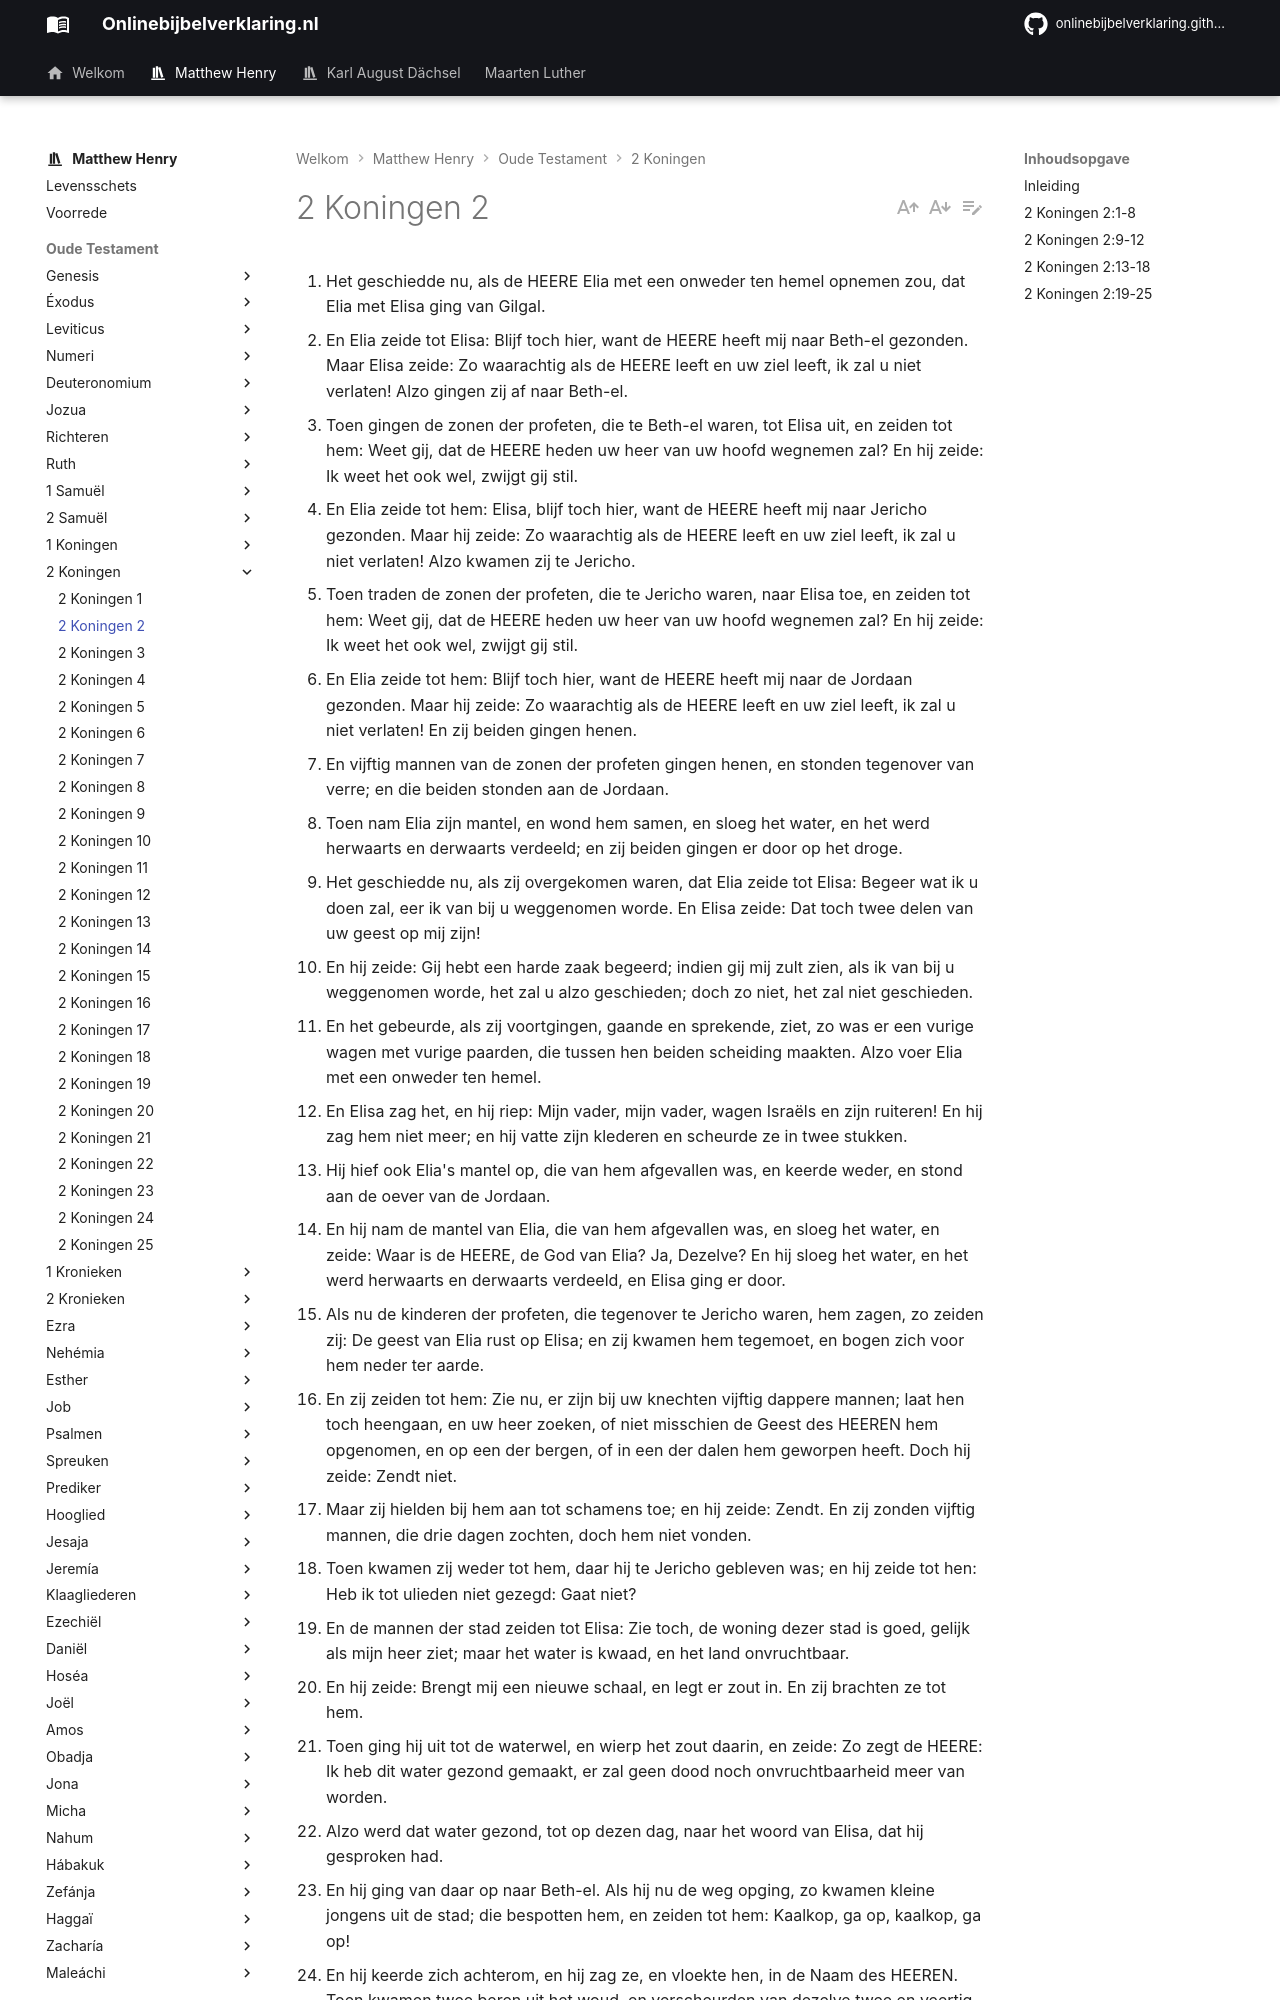

repository: onlinebijbelverklaring/onlinebijbelverklaring.github.io · page: matthewhenry/2Koningen/2Koningen2/index.html · generator: mkdocs

1. Het geschiedde nu, als de HEERE Elia met een onweder ten hemel opnemen zou, dat Elia met Elisa ging van Gilgal. 
2. En Elia zeide tot Elisa: Blijf toch hier, want de HEERE heeft mij naar Beth-el gezonden. Maar Elisa zeide: Zo waarachtig als de HEERE leeft en uw ziel leeft, ik zal u niet verlaten! Alzo gingen zij af naar Beth-el. 
3. Toen gingen de zonen der profeten, die te Beth-el waren, tot Elisa uit, en zeiden tot hem: Weet gij, dat de HEERE heden uw heer van uw hoofd wegnemen zal? En hij zeide: Ik weet het ook wel, zwijgt gij stil. 
4. En Elia zeide tot hem: Elisa, blijf toch hier, want de HEERE heeft mij naar Jericho gezonden. Maar hij zeide: Zo waarachtig als de HEERE leeft en uw ziel leeft, ik zal u niet verlaten! Alzo kwamen zij te Jericho. 
5. Toen traden de zonen der profeten, die te Jericho waren, naar Elisa toe, en zeiden tot hem: Weet gij, dat de HEERE heden uw heer van uw hoofd wegnemen zal? En hij zeide: Ik weet het ook wel, zwijgt gij stil.
6. En Elia zeide tot hem: Blijf toch hier, want de HEERE heeft mij naar de Jordaan gezonden. Maar hij zeide: Zo waarachtig als de HEERE leeft en uw ziel leeft, ik zal u niet verlaten! En zij beiden gingen henen. 
7. En vijftig mannen van de zonen der profeten gingen henen, en stonden tegenover van verre; en die beiden stonden aan de Jordaan. 
8. Toen nam Elia zijn mantel, en wond hem samen, en sloeg het water, en het werd herwaarts en derwaarts verdeeld; en zij beiden gingen er door op het droge. 
9. Het geschiedde nu, als zij overgekomen waren, dat Elia zeide tot Elisa: Begeer wat ik u doen zal, eer ik van bij u weggenomen worde. En Elisa zeide: Dat toch twee delen van uw geest op mij zijn! 
10. En hij zeide: Gij hebt een harde zaak begeerd; indien gij mij zult zien, als ik van bij u weggenomen worde, het zal u alzo geschieden; doch zo niet, het zal niet geschieden. 
11. En het gebeurde, als zij voortgingen, gaande en sprekende, ziet, zo was er een vurige wagen met vurige paarden, die tussen hen beiden scheiding maakten. Alzo voer Elia met een onweder ten hemel. 
12. En Elisa zag het, en hij riep: Mijn vader, mijn vader, wagen Israëls en zijn ruiteren! En hij zag hem niet meer; en hij vatte zijn klederen en scheurde ze in twee stukken. 
13. Hij hief ook Elia's mantel op, die van hem afgevallen was, en keerde weder, en stond aan de oever van de Jordaan. 
14. En hij nam de mantel van Elia, die van hem afgevallen was, en sloeg het water, en zeide: Waar is de HEERE, de God van Elia? Ja, Dezelve? En hij sloeg het water, en het werd herwaarts en derwaarts verdeeld, en Elisa ging er door. 
15. Als nu de kinderen der profeten, die tegenover te Jericho waren, hem zagen, zo zeiden zij: De geest van Elia rust op Elisa; en zij kwamen hem tegemoet, en bogen zich voor hem neder ter aarde. 
16. En zij zeiden tot hem: Zie nu, er zijn bij uw knechten vijftig dappere mannen; laat hen toch heengaan, en uw heer zoeken, of niet misschien de Geest des HEEREN hem opgenomen, en op een der bergen, of in een der dalen hem geworpen heeft. Doch hij zeide: Zendt niet. 
17. Maar zij hielden bij hem aan tot schamens toe; en hij zeide: Zendt. En zij zonden vijftig mannen, die drie dagen zochten, doch hem niet vonden. 
18. Toen kwamen zij weder tot hem, daar hij te Jericho gebleven was; en hij zeide tot hen: Heb ik tot ulieden niet gezegd: Gaat niet? 
19. En de mannen der stad zeiden tot Elisa: Zie toch, de woning dezer stad is goed, gelijk als mijn heer ziet; maar het water is kwaad, en het land onvruchtbaar. 
20. En hij zeide: Brengt mij een nieuwe schaal, en legt er zout in. En zij brachten ze tot hem. 
21. Toen ging hij uit tot de waterwel, en wierp het zout daarin, en zeide: Zo zegt de HEERE: Ik heb dit water gezond gemaakt, er zal geen dood noch onvruchtbaarheid meer van worden. 
22. Alzo werd dat water gezond, tot op dezen dag, naar het woord van Elisa, dat hij gesproken had. 
23. En hij ging van daar op naar Beth-el. Als hij nu de weg opging, zo kwamen kleine jongens uit de stad; die bespotten hem, en zeiden tot hem: Kaalkop, ga op, kaalkop, ga op! 
24. En hij keerde zich achterom, en hij zag ze, en vloekte hen, in de Naam des HEEREN. Toen kwamen twee beren uit het woud, en verscheurden van dezelve twee en veertig kinderen. 
25. En hij ging van daar naar de berg Karmel; en van daar keerde hij weder naar Samaria.
